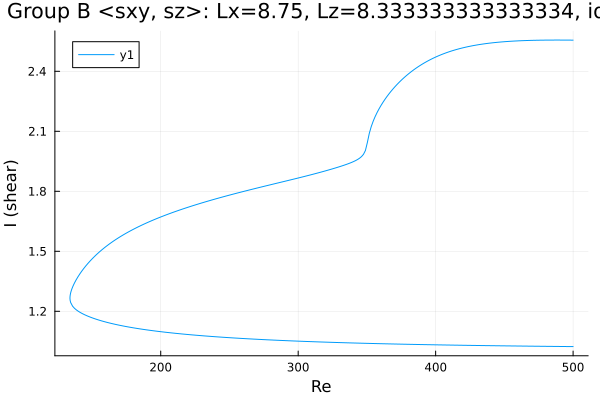

The file beside this chart, header and first rows:
Re, shear
500.0, 2.556
498.9, 2.556
497.5, 2.556
496.1, 2.556
494.7, 2.556
493.3, 2.556
491.8, 2.556
490.4, 2.556
489, 2.556
487.6, 2.556
486.2, 2.556
484.8, 2.556
483.4, 2.556
481.9, 2.556
480.5, 2.556
479.1, 2.556
477.7, 2.556
476.3, 2.556
474.9, 2.556
473.5, 2.555
472, 2.555
470.6, 2.555
469.2, 2.555
467.8, 2.554
466.4, 2.554
465, 2.554
463.6, 2.553
462.1, 2.553
460.7, 2.553
459.3, 2.552
457.9, 2.552
456.5, 2.551
455.1, 2.55
453.7, 2.55
452.2, 2.549
450.8, 2.549
449.4, 2.548
448, 2.547
446.6, 2.546
445.2, 2.545
443.8, 2.544
442.3, 2.543
440.9, 2.542
439.5, 2.541
438.1, 2.54
436.7, 2.539
435.3, 2.537
433.9, 2.536
432.4, 2.534
431, 2.533
429.6, 2.531
428.2, 2.53
426.8, 2.528
425.4, 2.526
424, 2.524
422.5, 2.522
421.1, 2.52
419.7, 2.517
418.3, 2.515
416.9, 2.512
... 525 more rows
